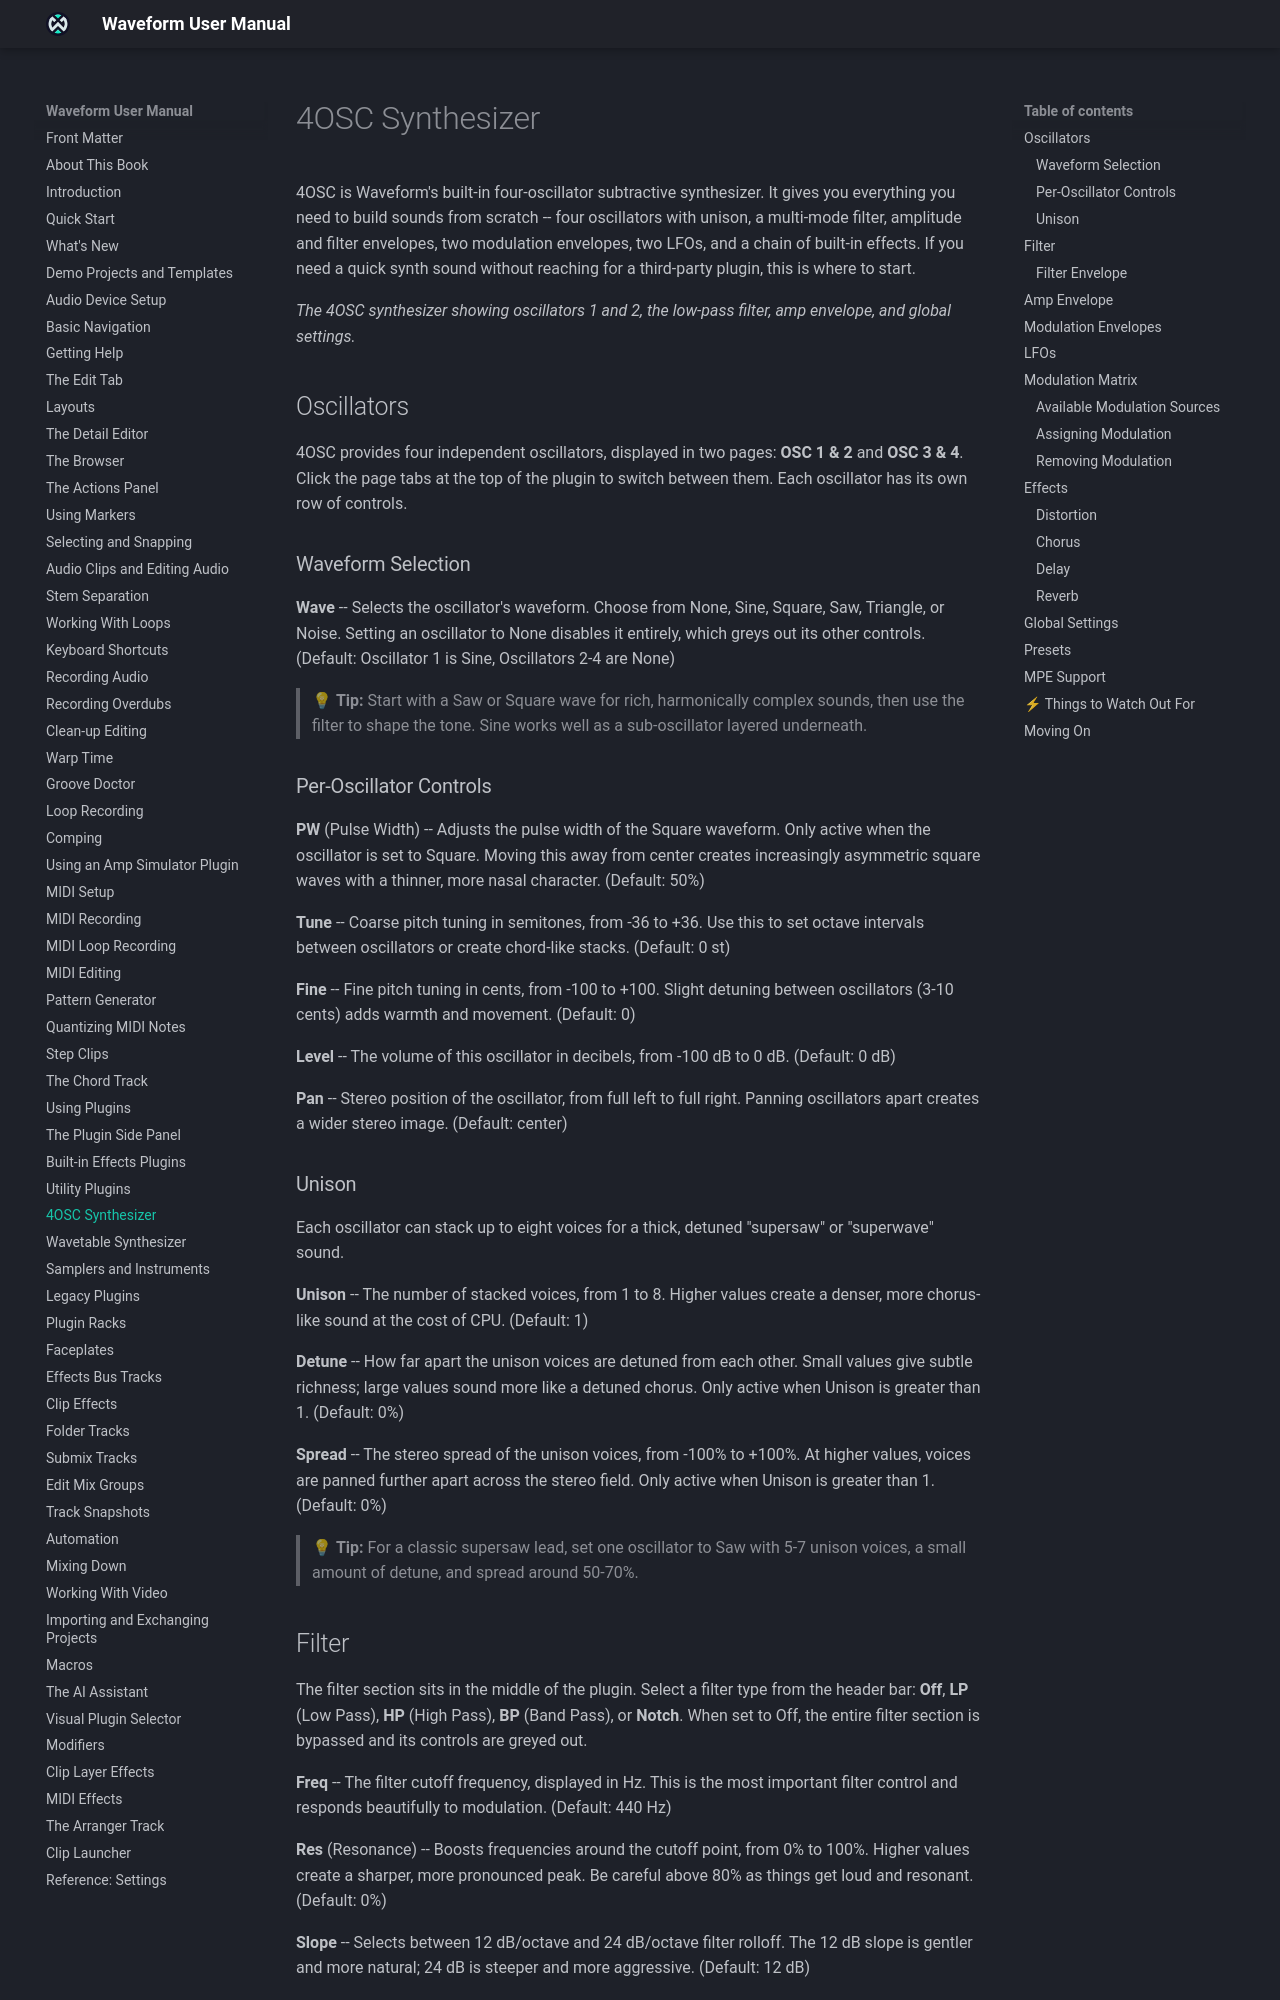

repository: Tracktion/waveform_manual · page: 4osc/index.html · generator: mkdocs

# 4OSC Synthesiser { #4osc-synthesizer }

4OSC is Waveform's built-in four-oscillator subtractive synthesiser. It has four oscillators with unison, a multi-mode filter, amplitude and filter envelopes, two modulation envelopes, two LFOs and a chain of built-in effects. Reach for it when you want a synth sound without loading a third-party plugin.

![](images/Instruments/4OSC@2x.png)

*4OSC with oscillators 1 and 2, the LP filter and its envelope, LFO 1 and the Reverb settings.*

## Oscillators

4OSC provides four independent oscillators, displayed in two pages: **OSC 1 & 2** and **OSC 3 & 4**. Click the page tabs at the top of the plugin to switch between them. Each oscillator has its own row of controls.

### Waveform Selection

**Wave**: Selects the oscillator's waveform. Choose from None, Sine, Square, Saw, Triangle, or Noise. Setting an oscillator to None turns it off and greys out its other controls. (Default: Oscillator 1 is Sine, Oscillators 2-4 are None)

### Per-Oscillator Controls

**PW** (Pulse Width): Adjusts the pulse width of the Square waveform. It only has an effect when the oscillator is set to Square. Moving it away from centre makes the wave more asymmetric, with a thinner, more nasal sound. (Default: 50%)

**Tune**: Coarse pitch tuning in semitones, from -36 to +36. Use it to set octave intervals between oscillators or to build chord-like stacks. (Default: 0 st)

**Fine**: Fine pitch tuning in cents, from -100 to +100. Slight detuning between oscillators (3-10 cents) adds warmth and movement. (Default: 0)

**Level**: The volume of this oscillator in decibels, from -100 dB to 0 dB. (Default: 0 dB)

**Pan**: Stereo position of the oscillator, from full left to full right. Panning oscillators apart creates a wider stereo image. (Default: centre)

### Unison

Each oscillator can stack up to eight voices for a thick, detuned "supersaw" or "superwave" sound.

**Unison**: The number of stacked voices, from 1 to 8. Higher values give a denser, more chorus-like sound but use more CPU. (Default: 1)

**Detune**: How far apart the unison voices are detuned from each other. Small values add a little richness, and large values sound more like a detuned chorus. Only active when **Unison** is greater than 1. (Default: 0%)

**Spread**: The stereo spread of the unison voices, from -100% to +100%. At higher values, voices are panned further apart across the stereo field. Only active when **Unison** is greater than 1. (Default: 0%)

> 💡 **Tip:** For a classic supersaw lead, set one oscillator to Saw with 5-7 unison voices, a small amount of detune, and spread around 50-70%.
